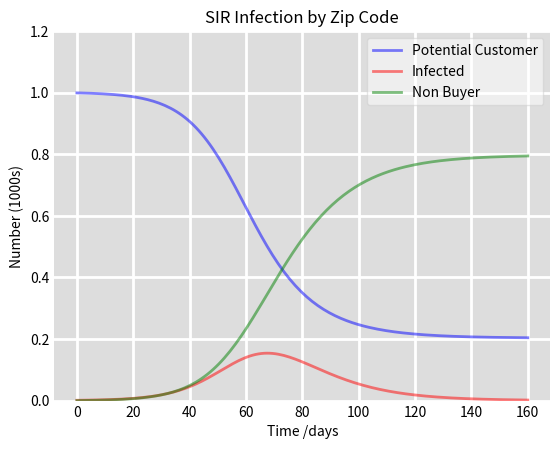

Python code for this plot:
from dataclasses import dataclass
import matplotlib.pyplot as plt
import numpy as np
from scipy.integrate import odeint


def deriv(y, t, N, beta, gamma):
    S, I, R = y
    dSdt = -beta * S * I / N
    dIdt = beta * S * I / N - gamma * I
    dRdt = gamma * I
    return dSdt, dIdt, dRdt


@dataclass
class SIRDiagram:
    n: int = 1000
    i: int = 1
    r: int = 0
    beta: float = 0.2
    gamma: float = 1.0 / 10
    steps: int = 160

    def s(self) -> int:
        return self.n - self.i - self.r

    def plot(self):
        t = np.linspace(0, self.steps, self.steps)
        y0 = self.s(), self.i, self.r
        N, beta, gamma = self.n, self.beta, self.gamma
        ret = odeint(deriv, y0, t, args=(N, beta, gamma))
        S, I, R = ret.T

        fig = plt.figure(facecolor="w")
        ax = fig.add_subplot(111, facecolor="#dddddd", axisbelow=True)
        ax.plot(t, S / 1000, "b", alpha=0.5, lw=2, label="Potential Customer")
        ax.plot(t, I / 1000, "r", alpha=0.5, lw=2, label="Infected")
        ax.plot(t, R / 1000, "g", alpha=0.5, lw=2, label="Non Buyer")

        ax.set_xlabel("Time /days")
        ax.set_ylabel("Number (1000s)")
        ax.set_ylim(0, 1.2)
        ax.yaxis.set_tick_params(length=0)
        ax.xaxis.set_tick_params(length=0)
        ax.grid(which="major", c="w", lw=2, ls="-")
        legend = ax.legend()
        legend.get_frame().set_alpha(0.5)
        for spine in ("top", "right", "bottom", "left"):
            ax.spines[spine].set_visible(False)

        plt.title("SIR Infection by Zip Code")
        plt.show()


def main():
    diagram = SIRDiagram()
    diagram.plot()


if __name__ == "__main__":
    main()